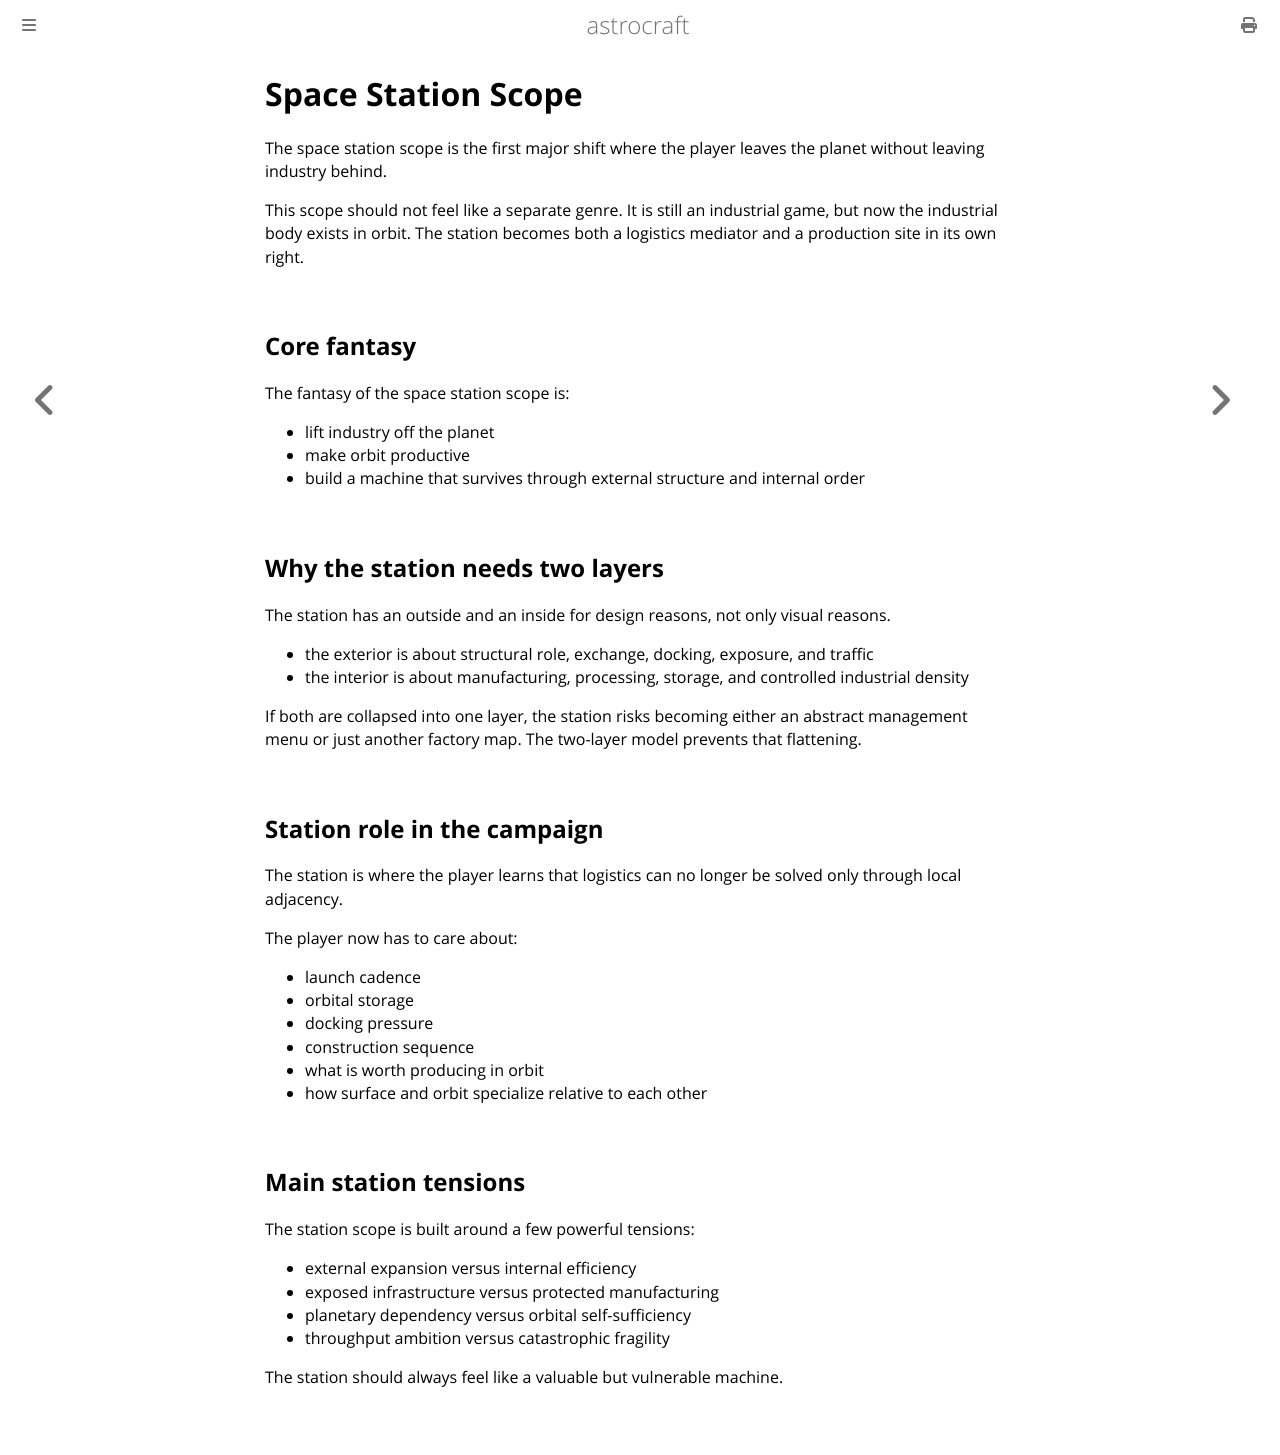

repository: astrocraft-game/idea · page: 03b-space-station-scope.html · generator: mdbook

# Space Station Scope

The space station scope is the first major shift where the player leaves the planet without leaving industry behind.

This scope should not feel like a separate genre. It is still an industrial game, but now the industrial body exists in orbit. The station becomes both a logistics mediator and a production site in its own right.

## Core fantasy

The fantasy of the space station scope is:

- lift industry off the planet
- make orbit productive
- build a machine that survives through external structure and internal order

## Why the station needs two layers

The station has an outside and an inside for design reasons, not only visual reasons.

- the exterior is about structural role, exchange, docking, exposure, and traffic
- the interior is about manufacturing, processing, storage, and controlled industrial density

If both are collapsed into one layer, the station risks becoming either an abstract management menu or just another factory map. The two-layer model prevents that flattening.

## Station role in the campaign

The station is where the player learns that logistics can no longer be solved only through local adjacency.

The player now has to care about:

- launch cadence
- orbital storage
- docking pressure
- construction sequence
- what is worth producing in orbit
- how surface and orbit specialize relative to each other

## Main station tensions

The station scope is built around a few powerful tensions:

- external expansion versus internal efficiency
- exposed infrastructure versus protected manufacturing
- planetary dependency versus orbital self-sufficiency
- throughput ambition versus catastrophic fragility

The station should always feel like a valuable but vulnerable machine.
